Run: headless pygame with SDL's dummy video driver; simulated clock (each Clock.tick advances the game by its frame time, no real sleeping); random seed 0; keys injected as events and as key.get_pressed() state; no mouse input.
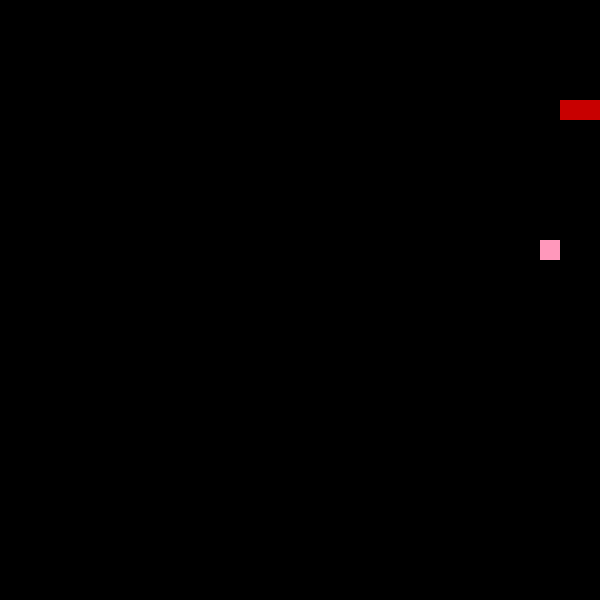
Frame 1 of 1 · flips 1–60 · no input (game ended)

The pygame program that drew these frames:

# Step1: import libraries
import pygame
import random
import sys               # to exit game

# Step2: To initialize pygame and setup display
pygame.init()

WIDTH = 600           # 600/20=30
HEIGHT = 600          # 600/20=30
CELL_SIZE = 20

screen = pygame.display.set_mode((WIDTH, HEIGHT))
pygame.display.set_caption("Snake Game!")

# Step3: Colors and Clock
PINK = (255, 152, 187)
RED = (200, 0, 0)
WHITE = (255, 255, 255)
BLACK = (0, 0, 0)

clock = pygame.time.Clock()

# Step4: Define Snake and Food
snake = [(100, 100), (90, 100), (80, 100)]
snake_direction = "RIGHT"

food = (random.randrange(0, WIDTH//CELL_SIZE)*CELL_SIZE, random.randrange(0, HEIGHT//CELL_SIZE)*CELL_SIZE)  # (0,30)~(0,29)=(0,580)

# Step5: Draw Snake and Food
def snakeDraw(snake):
    for cell in snake:
        pygame.draw.rect(screen, RED, pygame.Rect(cell[0], cell[1], CELL_SIZE, CELL_SIZE))

def foodDraw(food):
    pygame.draw.rect(screen, PINK, pygame.Rect(food[0], food[1], CELL_SIZE, CELL_SIZE))

# Step6: Move the Snake
def snakeMove(snake, snake_direction):
    headX, headY = snake[0]

    if snake_direction == "UP":
        new_head = (headX, headY-CELL_SIZE)
    elif snake_direction == "DOWN":
        new_head = (headX, headY+CELL_SIZE)
    elif snake_direction == "RIGHT":
        new_head = (headX+CELL_SIZE, headY)
    elif snake_direction == "LEFT":
        new_head = (headX-CELL_SIZE, headY)

    snake.insert(0, new_head)

    if new_head == food:
        return True
    else:
        snake.pop()
        return False

# Step7: Check for collision
def collisionCheck(snake):
    head = snake[0]
    # collision with walls
    if head[0] < 0 or head[0] >= WIDTH or head[1] <0 or head[1] >= HEIGHT:
        return True

    # collision with itself
    if head[0] == snake[1:]:
        return True

    return False

# Step8: Game while loop
running = True

while running:
    screen.fill(BLACK)
    for event in pygame.event.get():
        if event.type == pygame.QUIT:
            running = False
        elif event.type == pygame.KEYDOWN:
            if event.key == pygame.K_UP and snake_direction != "DOWN":
                snake_direction = "UP"
            elif event.key == pygame.K_DOWN and snake_direction != "UP":
                snake_direction = "DOWN"
            elif event.key == pygame.K_RIGHT and snake_direction != "LEFT":
                snake_direction = "RIGHT"
            elif event.key == pygame.K_LEFT and snake_direction != "RIGHT":
                snake_direction = "LEFT"

    foodEaten = snakeMove(snake, snake_direction)

    if foodEaten == True:
        food = (
            random.randrange(0, WIDTH//CELL_SIZE)*CELL_SIZE, random.randrange(0, HEIGHT//CELL_SIZE)*CELL_SIZE)

    foodDraw(food)
    snakeDraw(snake)

    if collisionCheck(snake):
        running = False

    pygame.display.flip()
    clock.tick(10)

pygame.quit()
sys.exit()
